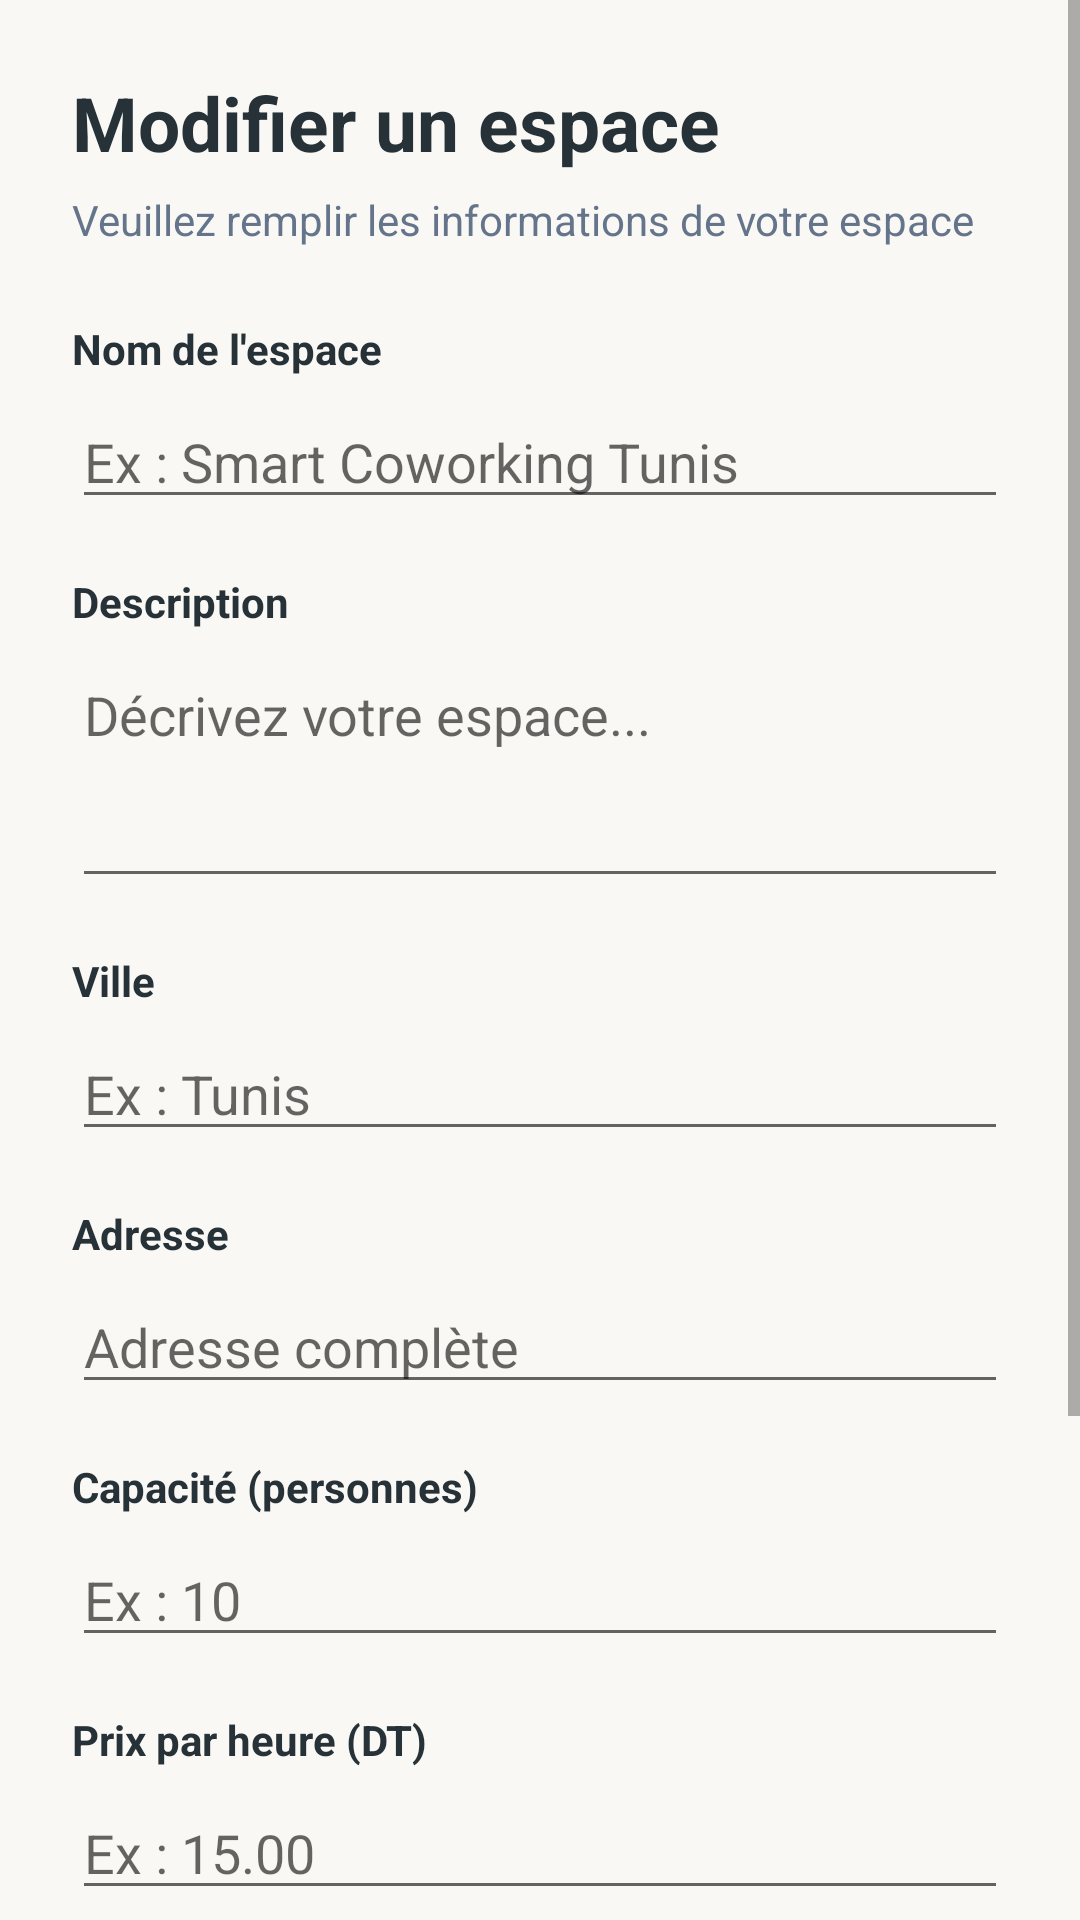

Android layout source for this screen:
<!-- AndroidManifest.xml: application theme Theme.Tunisiasmartcoworking -->
<!-- res/layout/activity_espace_form.xml -->
<?xml version="1.0" encoding="utf-8"?>
<ScrollView
    xmlns:android="http://schemas.android.com/apk/res/android"
    android:layout_width="match_parent"
    android:layout_height="match_parent"
    android:background="#FAF8F4"
    android:fillViewport="true">

    <LinearLayout
        android:layout_width="match_parent"
        android:layout_height="wrap_content"
        android:orientation="vertical"
        android:padding="24dp">

        

        <TextView
            android:id="@+id/tvFormTitle"
            android:layout_width="match_parent"
            android:layout_height="wrap_content"
            android:text="Modifier un espace"
            android:textSize="25sp"
            android:textStyle="bold"
            android:textColor="#263238" />

        <TextView
            android:layout_width="match_parent"
            android:layout_height="wrap_content"
            android:text="Veuillez remplir les informations de votre espace"
            android:textSize="14sp"
            android:textColor="#64748B"
            android:layout_marginTop="6dp"
            android:layout_marginBottom="24dp" />

        

        <TextView
            android:layout_width="match_parent"
            android:layout_height="wrap_content"
            android:text="Nom de l'espace"
            android:textColor="#263238"
            android:textStyle="bold"
            android:textSize="14sp" />

        <EditText
            android:id="@+id/etNom"
            android:layout_width="match_parent"
            android:layout_height="wrap_content"
            android:hint="Ex : Smart Coworking Tunis"
            android:inputType="textCapSentences"
            android:singleLine="true"
            android:layout_marginTop="6dp" />

        

        <TextView
            android:layout_width="match_parent"
            android:layout_height="wrap_content"
            android:text="Description"
            android:textColor="#263238"
            android:textStyle="bold"
            android:textSize="14sp"
            android:layout_marginTop="18dp" />

        <EditText
            android:id="@+id/etDescription"
            android:layout_width="match_parent"
            android:layout_height="wrap_content"
            android:hint="Décrivez votre espace..."
            android:inputType="textCapSentences|textMultiLine"
            android:minLines="3"
            android:gravity="top"
            android:layout_marginTop="6dp" />

        

        <TextView
            android:layout_width="match_parent"
            android:layout_height="wrap_content"
            android:text="Ville"
            android:textColor="#263238"
            android:textStyle="bold"
            android:textSize="14sp"
            android:layout_marginTop="18dp" />

        <EditText
            android:id="@+id/etVille"
            android:layout_width="match_parent"
            android:layout_height="wrap_content"
            android:hint="Ex : Tunis"
            android:inputType="textCapWords"
            android:singleLine="true"
            android:layout_marginTop="6dp" />

        

        <TextView
            android:layout_width="match_parent"
            android:layout_height="wrap_content"
            android:text="Adresse"
            android:textColor="#263238"
            android:textStyle="bold"
            android:textSize="14sp"
            android:layout_marginTop="18dp" />

        <EditText
            android:id="@+id/etAdresse"
            android:layout_width="match_parent"
            android:layout_height="wrap_content"
            android:hint="Adresse complète"
            android:inputType="textCapSentences"
            android:singleLine="true"
            android:layout_marginTop="6dp" />

        

        <TextView
            android:layout_width="match_parent"
            android:layout_height="wrap_content"
            android:text="Capacité (personnes)"
            android:textColor="#263238"
            android:textStyle="bold"
            android:textSize="14sp"
            android:layout_marginTop="18dp" />

        <EditText
            android:id="@+id/etCapacite"
            android:layout_width="match_parent"
            android:layout_height="wrap_content"
            android:hint="Ex : 10"
            android:inputType="number"
            android:singleLine="true"
            android:layout_marginTop="6dp" />

        

        <TextView
            android:layout_width="match_parent"
            android:layout_height="wrap_content"
            android:text="Prix par heure (DT)"
            android:textColor="#263238"
            android:textStyle="bold"
            android:textSize="14sp"
            android:layout_marginTop="18dp" />

        <EditText
            android:id="@+id/etPrix"
            android:layout_width="match_parent"
            android:layout_height="wrap_content"
            android:hint="Ex : 15.00"
            android:inputType="numberDecimal"
            android:singleLine="true"
            android:layout_marginTop="6dp" />

        

        <TextView
            android:layout_width="match_parent"
            android:layout_height="wrap_content"
            android:text="Type d'espace"
            android:textColor="#263238"
            android:textStyle="bold"
            android:textSize="14sp"
            android:layout_marginTop="18dp" />

        <Spinner
            android:id="@+id/spType"
            android:layout_width="match_parent"
            android:layout_height="wrap_content"
            android:layout_marginTop="6dp" />

        

        <Button
            android:id="@+id/btnSaveEspace"
            android:layout_width="match_parent"
            android:layout_height="52dp"
            android:text="Enregistrer les modifications"
            android:textColor="#FFFFFF"
            android:textStyle="bold"
            android:textSize="15sp"
            android:backgroundTint="#168080"
            android:layout_marginTop="30dp" />

        

        <Button
            android:id="@+id/btnCancel"
            android:layout_width="match_parent"
            android:layout_height="48dp"
            android:text="Annuler"
            android:textColor="#455A64"
            android:backgroundTint="#E8E8E8"
            android:layout_marginTop="10dp" />

    </LinearLayout>

</ScrollView>
<!-- resources referenced by this layout -->
<resources>
  <style name="Theme.Tunisiasmartcoworking" parent="Theme.MaterialComponents.DayNight.DarkActionBar">
          
          <item name="colorPrimary">@color/purple_500</item>
          <item name="colorPrimaryVariant">@color/purple_700</item>
          <item name="colorOnPrimary">@color/white</item>
          
          <item name="colorSecondary">@color/teal_200</item>
          <item name="colorSecondaryVariant">@color/teal_700</item>
          <item name="colorOnSecondary">@color/black</item>
          
          <item name="android:statusBarColor" tools:targetApi="l">?attr/colorPrimaryVariant</item>
          
      </style>
  <!-- not gathered from this repository: default colours our renderer supplied (Android Studio template values) -->
  <color name="purple_500">#FF6200EE</color>
  <color name="purple_700">#FF3700B3</color>
  <color name="teal_200">#FF03DAC5</color>
  <color name="teal_700">#FF018786</color>
  <color name="black">#FF000000</color>
  <color name="white">#FFFFFFFF</color>
</resources>
